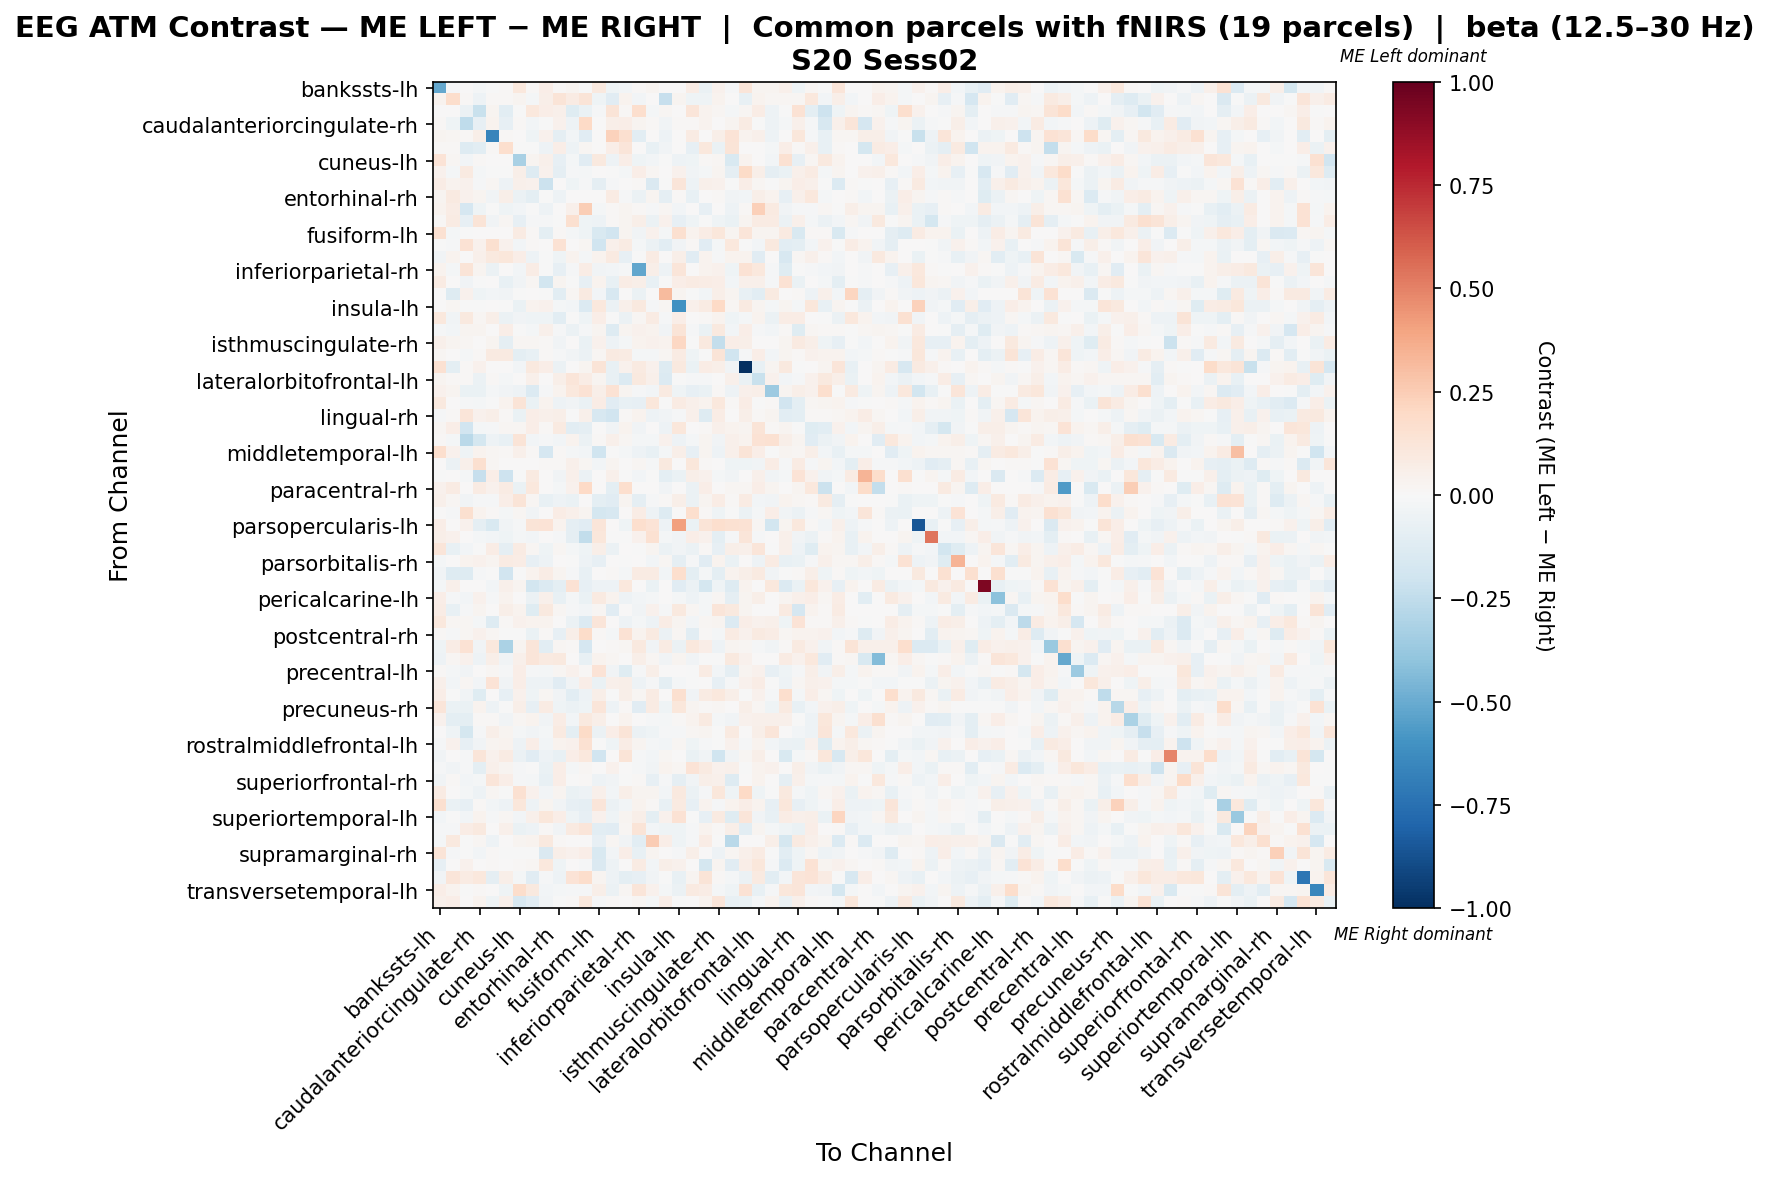

The table this chart was drawn from, first rows:
, bankssts-lh, bankssts-rh, caudalanteriorcingulate-lh, caudalanteriorcingulate-rh, caudalmiddlefrontal-lh, caudalmiddlefrontal-rh, cuneus-lh, cuneus-rh, entorhinal-lh, entorhinal-rh, frontalpole-lh, frontalpole-rh, fusiform-lh, fusiform-rh, inferiorparietal-lh, inferiorparietal-rh, inferiortemporal-lh, inferiortemporal-rh, insula-lh, insula-rh, isthmuscingulate-lh, isthmuscingulate-rh, lateraloccipital-lh
bankssts-lh, -0.5138, -0.01431, 0.0, -0.02041, -0.006666, 0.009245, 0.108, 0.01454, 0.0633, 0.008742, 0.02774, -0.001236, 0.09761, -0.04069, -0.02554, 0.01306, 0.02803, 0.0, 0.006637, 0.07704, -0.06969, 0.04171, -0.01561
bankssts-rh, 0.03377, 0.1727, 0.009764, -0.0535, 0.01164, 0.008159, 0.02618, -0.01742, 0.05819, 0.1311, 0.08367, 0.1309, -0.04013, -0.1165, 0.03478, -0.03067, 0.003511, -0.2339, 0.02909, -0.04361, -0.0407, 0.03491, 0.0
caudalanteriorcingulate-lh, 0.0, 0.002945, -0.05892, -0.2206, 0.02799, -0.1018, -0.0007767, 0.1054, 0.06404, 0.04964, -0.1174, -0.06726, -0.01001, 0.1282, 0.008387, 0.1644, -0.02203, 0.01819, 0.007611, 0.1195, 0.03774, 0.02325, -0.01593
caudalanteriorcingulate-rh, 0.01178, -0.03961, -0.2577, -0.08485, 0.03529, -0.08435, 0.008672, -0.02475, -0.005566, 0.04445, -0.04811, 0.1982, 0.001245, 0.06116, 0.06822, 0.02352, 0.01102, -0.03243, 0.01016, 0.01176, 0.03764, 0.0, 0.02477
caudalmiddlefrontal-lh, 0.03065, 0.02041, 0.01062, 0.05784, -0.6602, 0.01361, 0.003402, -0.04348, 0.04083, -0.09217, -0.02773, -0.1135, 0.0, 0.2279, 0.1578, -0.104, 0.0, -0.04725, 0.0, 0.08506, 0.0, 0.06124, 0.1365
caudalmiddlefrontal-rh, 0.009641, 0.01389, -0.1281, -0.1023, 0.01446, 0.1646, -0.002506, -0.002506, -0.0499, 0.06596, -0.04847, 0.01924, 0.001266, 0.06267, 0.1227, 0.0, -0.07768, -0.03508, 0.006373, -0.08018, 0.1052, -0.0681, 0.1253
cuneus-lh, 0.1401, 0.01754, -0.02762, 0.007895, 0.0, 0.005263, -0.3279, 0.03049, 0.05394, -0.08528, -0.01688, -0.1136, 0.09495, -0.04823, 0.06293, -0.04143, -0.0309, -0.002412, -0.04823, -0.04384, 0.01448, 0.01711, -0.1493
cuneus-rh, 0.04111, -0.01599, 0.09069, -0.02053, -0.006074, -0.004106, 0.05657, -0.1256, 0.0418, -0.08784, -0.008211, -0.02215, 0.005548, -0.00379, -0.0194, 0.06504, 0.01685, 0.0, 0.04189, -0.03745, -0.01579, 0.02755, -0.08943
entorhinal-lh, 0.07042, 0.03798, 0.0454, -0.0112, 0.02072, -0.04775, 0.04797, 0.04587, -0.211, 0.001622, -0.04004, -0.01387, -0.09336, -0.01424, 0.0008839, 0.01072, -0.1482, -0.0009363, 0.1184, -0.0513, 0.05306, 0.03909, -0.004213
entorhinal-rh, 0.02979, 0.08896, 0.04462, 0.0309, -0.03305, 0.05967, -0.05706, -0.09634, -0.006704, -0.04823, 0.006674, 0.007325, 0.006378, 0.08316, -0.01462, -0.05918, 0.02502, -0.08657, 0.01055, -0.07675, 0.003063, 0.009664, -0.03791
frontalpole-lh, 0.03206, 0.07198, -0.1683, -0.04468, -0.007742, -0.04613, -0.02615, -0.004754, -0.0523, 0.003622, 0.05185, 0.2463, -0.01664, 0.01145, 0.02899, 0.01252, -0.01189, 0.02052, -0.02853, 0.001966, -0.08144, 0.0, -0.04992
frontalpole-rh, 0.009875, 0.08217, -0.08013, 0.1311, -0.03851, 0.02018, -0.08249, -0.01491, -0.0146, -0.001619, 0.1636, -0.04498, -0.05218, 0.0123, 0.02875, 0.05534, -0.0574, 0.0436, -0.08423, -0.04522, -0.001805, -0.04584, -0.06765
fusiform-lh, 0.1515, -0.02145, -0.005363, 0.003613, 0.0, 0.003088, 0.08046, 0.01189, -0.09396, 0.01241, -0.01609, -0.04648, -0.1525, -0.1913, 0.02903, -0.03813, 0.04086, -0.01858, 0.1575, 0.03128, 0.07056, 0.1108, 0.02914
fusiform-rh, -0.007532, -0.01548, 0.1442, 0.04606, 0.1635, 0.04606, -0.02911, 0.01271, 0.000573, 0.1445, 0.006909, 0.01695, -0.1983, 0.0508, 0.08291, -0.01893, -0.05822, -0.1054, -0.03275, 0.01283, -0.1118, -0.02271, 0.1023
inferiorparietal-lh, -0.03203, 0.03171, 0.003913, 0.04891, 0.0938, 0.1096, 0.06333, -0.04819, -0.002781, -0.04016, 0.03686, -0.02266, 0.03717, 0.08804, -0.08376, -0.007415, 0.08237, 0.0, 0.0555, -0.1165, 0.03707, -0.01462, 0.0386
inferiorparietal-rh, 0.03859, -0.02151, 0.1259, 0.02468, -0.05889, 0.0, -0.03069, 0.07381, -9.363028032280094e-05, -0.08097, -0.009621, 0.07102, -0.03599, -0.02988, -0.01078, -0.5184, 0.05918, -0.0471, 0.1203, 0.006354, 0.03864, 0.04119, -0.04547
inferiortemporal-lh, 0.07942, 0.001655, -0.03142, -0.004614, 0.0, -0.07406, -0.0315, 0.01995, -0.1851, 0.02363, -0.006733, -0.07855, 0.03195, -0.07182, 0.07141, 0.06099, -0.07068, -0.002244, 0.06299, 0.07945, 0.07565, 0.06561, -0.02726
inferiortemporal-rh, 0.0, -0.1321, 0.04439, -0.04289, -0.02573, -0.03431, -0.005719, 0.0, -0.0007436, -0.1022, 0.01927, 0.09051, -0.02735, -0.1597, 0.0, -0.05818, 0.0, 0.3131, 0.02785, -0.002853, -0.02784, 0.05496, 0.02437
insula-lh, 0.0008441, 0.01846, -0.007108, -0.001257, 0.0, -0.00186, -0.06713, 0.03441, 0.0408, -0.01791, -0.02463, -0.1333, 0.1076, -0.05912, 0.04768, 0.1015, -0.01243, 0.01692, -0.6085, 0.04768, 0.08392, 0.2006, 0.0233
insula-rh, 0.1082, -0.03412, 0.09591, 0.01837, 0.05918, -0.06182, -0.03392, -0.04138, -0.04614, -0.1083, -0.0006031, -0.04637, 0.06825, -0.006926, -0.05958, 0.01676, 0.08303, -0.01235, 0.0648, 0.003365, 0.01, 0.03901, -0.04637
isthmuscingulate-lh, -0.008401, -0.02581, 0.02507, 0.02359, 0.0, 0.06921, -0.0003471, -0.01838, 0.05325, -0.01482, -0.05568, -0.008823, 0.02471, -0.1261, 0.02808, 0.04343, 0.03534, -0.03138, 0.1251, -0.008529, -0.06641, 0.1015, -0.02606
isthmuscingulate-rh, 0.04817, 0.02971, 0.01816, 0.0, 0.03037, -0.08653, 0.01744, 0.0215, 0.0106, -0.03175, 0.0, -0.06415, 0.04286, -0.051, -0.01787, 0.03262, 0.04047, 0.03604, 0.2091, -7.363428131138503e-05, 0.1003, -0.236, 0.0648
lateraloccipital-lh, 0.01604, 0.0, -0.01856, 0.0138, 0.08821, 0.08767, -0.1009, -0.07799, 0.009507, -0.01079, -0.03355, -0.06229, 0.02052, 0.08668, 0.08086, -0.02344, -0.0221, 0.02096, 0.08354, -0.03914, -0.001593, 0.1267, -0.1969
lateraloccipital-rh, 0.1552, -0.1, 0.01096, 0.04476, 0.005148, 0.0, -0.02526, 0.09972, 0.06757, -0.05783, 0.003652, 0.02922, 0.1315, -0.0739, 0.04223, 0.09317, 0.04565, -0.1298, 0.09725, -0.06763, 0.07122, 0.05844, -0.03171
lateralorbitofrontal-lh, 0.02773, 0.00893, 0.01146, -0.05827, 0.01362, -0.01671, 0.003406, 0.05125, 0.00347, 0.0562, 0.1227, 0.07544, 0.02725, -0.07757, -0.1381, 0.09537, 0.05279, -0.135, -0.00579, -0.01128, -0.01507, 0.005205, 0.05279
lateralorbitofrontal-rh, 0.0464, 0.03057, -0.06624, -0.06308, -0.0222, -0.03154, -0.04749, -0.1356, -0.01274, 0.039, 0.1051, 0.1465, 0.05877, 0.1453, 0.02414, -0.009766, -0.02845, 0.08946, -0.04198, -0.08516, -0.06351, 0.008976, -0.04731
lingual-lh, 0.1007, 0.005103, -0.009319, -0.02285, -0.005325, 0.03727, 0.1278, -0.06634, 0.03528, -0.05436, -0.03372, -0.0639, 0.07455, -0.1154, -0.07455, -0.07921, 0.1096, -0.00355, 0.07987, 0.05236, 0.0355, 0.1063, 0.008875
lingual-rh, -0.008821, 0.00928, 0.1241, 0.0408, 0.06027, 0.0136, -0.06271, 0.06588, 0.05086, 0.05756, -0.005605, 0.04902, -0.1631, -0.1878, 0.0136, 0.03753, -0.05403, -0.03248, -0.007994, 0.05136, -0.1258, 0.07764, 0.0004135
medialorbitofrontal-lh, 0.01973, 0.06994, -0.1879, -0.01853, -0.008605, 0.01949, 0.02152, 0.06773, 0.01423, 0.08967, -0.1025, -0.0872, 0.003587, -0.03371, 0.03414, -0.03437, 0.00341, -0.04776, 0.1148, 0.0, 0.01435, 0.05099, 0.03491
medialorbitofrontal-rh, 0.015, -0.02332, -0.272, -0.1762, -0.04693, -0.07274, 0.1321, -0.02591, -0.01061, -0.0288, 0.03423, -0.06217, 0.01525, 0.04788, 0.01998, -0.02098, -0.02332, 0.04574, -0.04982, -0.02078, 0.02541, -0.03906, 0.04763
middletemporal-lh, 0.1715, 0.03991, -0.04525, 0.034, 0.01567, 0.009281, 0.05081, 0.01388, -0.1687, 0.01009, -0.01584, -0.02788, -0.2003, -0.00639, -0.02004, -0.05237, -0.0724, -0.02262, 0.05953, -0.07887, 0.0256, -0.04858, 0.05057
middletemporal-rh, 0.0, -0.05973, 0.0481, 0.1603, 0.01603, 0.0, 0.0, 0.0, 0.008017, 0.01163, 0.05416, 0.02008, -0.02667, 0.02457, 0.0, 0.01603, -0.01334, 0.0958, 0.0, 0.1122, 0.009366, 0.004735, -0.04334
paracentral-lh, -0.0004602, 0.0, -0.01932, -0.2311, 0.06829, -0.2073, -0.003334, 0.08691, 0.0, -0.03564, 0.05254, -0.06001, 0.0, 0.05231, -0.001498, -0.03001, -0.006668, -0.09669, -0.06668, 0.06208, 0.04265, -0.02334, -0.03334
paracentral-rh, 0.04608, 0.08005, 0.003157, 0.08005, 0.04685, 0.07991, -0.06342, 0.1031, 0.003123, -0.01674, 0.04685, 0.1999, 0.0, -0.09834, 0.1687, 0.0, 0.0, -0.03415, 0.0, -0.05854, 0.0658, 0.0, 0.01972
parahippocampal-lh, 0.05006, 0.02014, -0.03492, -0.01408, -0.01309, 0.06533, 0.1266, 0.01774, -0.07714, -0.05364, -0.06547, 0.0007756, -0.09812, -0.1113, 0.02626, -0.08954, -0.01506, 0.008942, 0.06006, -0.05899, 0.02479, 0.07097, 0.01479
parahippocampal-rh, 0.001784, -0.01231, 0.1637, 0.03188, 0.01382, -0.01982, 0.0163, -0.03219, 0.001452, 0.07092, 0.04889, 0.02551, -0.1784, -0.163, 0.0, 0.07229, -0.04956, -0.1274, 0.0, 0.1679, 0.008534, -0.04034, -0.007434
parsopercularis-lh, 0.06777, 0.0, 0.0448, -0.08855, -0.1527, -0.0329, -0.01493, 0.1318, 0.136, 0.03733, -0.0916, -0.116, 0.1226, 0.0, -0.04254, 0.1653, 0.136, -0.04886, 0.4094, -0.06412, 0.128, 0.168, 0.1493
parsopercularis-rh, 0.06015, 0.04048, 0.001129, -0.01948, -0.02922, -0.04456, -0.01572, -0.02435, 0.001534, -0.01535, -0.08767, -0.2435, 0.1154, -0.001306, -0.001871, 0.04235, 0.1529, -0.02192, -0.03409, 0.06824, 0.04441, -0.09741, -0.01461
parsorbitalis-lh, 0.1179, -0.07121, -0.02866, -0.005184, 0.07254, -0.0881, 0.08354, 0.02012, -0.04069, 0.01759, -0.01651, -0.04218, 0.05935, -0.06072, 0.003858, -0.003564, 0.02995, -0.05628, -0.03235, -0.05873, 0.009001, -0.0788, 0.05716
parsorbitalis-rh, -0.01983, 0.00143, 0.03461, 0.04432, 0.02466, 0.07848, 0.07188, -0.08535, -0.04961, 0.007283, -0.005011, -0.05428, -0.08245, 0.003176, -0.006455, 0.001716, -0.03017, 0.02147, -0.0926, -0.01545, -0.1136, 0.03801, -0.0685
parstriangularis-lh, -0.03686, -0.1255, -0.13, -0.01316, -0.004813, -0.1925, -0.007219, 0.03447, 0.07599, 0.02535, -0.0129, -0.07368, 0.003431, 0.01372, -0.0193, 0.0847, 0.08178, -0.02888, 0.1694, -0.09867, -0.01618, -0.09385, 0.03805
parstriangularis-rh, -0.01629, 0.04694, 0.0, 0.007585, -0.02454, 0.05309, 0.02819, -0.1821, -0.1395, -0.09665, 0.1441, -0.08116, -0.05283, -0.04966, 0.1039, 0.007585, -0.06613, 0.0, -0.1159, -0.05912, -0.1726, -0.04257, -0.1281
pericalcarine-lh, 0.06298, -0.009114, -0.02962, 0.04553, -0.0144, 0.03442, 0.00236, -0.06225, 0.0498, -0.07641, -0.01595, -0.0651, 0.09187, 0.03251, -0.05188, -0.02596, -0.02201, 0.003825, -0.01701, -0.05078, -0.0212, 0.01872, -0.08788
pericalcarine-rh, 0.07663, -0.07319, -0.01474, 0.02724, 0.00484, 0.06089, 0.03286, -0.1211, 0.09383, 0.01683, -0.008523, -0.02557, 0.01763, -0.1108, 0.004748, -0.03429, 0.04304, -0.007945, 0.09422, 0.01686, -0.01694, 0.1178, 0.09804
postcentral-lh, 0.1031, 0.02042, 0.01716, -0.02189, -0.1273, 0.008111, 0.04082, 0.03177, 0.03142, 0.001515, -0.06165, -0.1345, 0.1217, 0.0, -0.04797, -0.02298, -0.05021, 0.07097, 0.02389, -0.0268, 0.01622, 0.02578, -0.138
postcentral-rh, 0.01083, -0.01128, 0.0195, 0.04442, 0.0195, -0.001259, -0.006418, -0.06592, 0.01252, -0.08213, 0.05992, 0.1798, 0.008517, -0.0217, 0.1479, 0.03885, 0.08969, -0.05812, 0.02167, -0.107, 0.007922, -0.01995, 0.08435
posteriorcingulate-lh, -0.04105, 0.07046, 0.1437, -0.03672, 0.1071, -0.3142, 0.02584, 0.1174, -0.1037, 0.01842, 0.008356, -0.1717, 0.007046, 0.01372, 0.02167, 0.0963, -0.0359, 0.08039, -0.05885, 0.1073, 0.06691, -0.05065, 0.02584
posteriorcingulate-rh, -0.04874, 0.01974, 0.04156, -0.04966, 0.05807, -0.03201, 0.05227, 0.1249, 0.09309, 0.09976, 0.007259, -0.07545, 0.03194, 0.01793, 0.007259, 0.06034, 0.02265, -0.03509, 0.02583, -0.03793, -0.007444, -0.0004836, 0.09437
precentral-lh, 0.01186, -0.01764, -0.03528, 0.0004765, 0.02278, -0.01424, 0.07021, -0.01003, -0.0176, 0.02149, 0.04288, 0.009296, 0.1387, -0.03736, -0.1226, -0.01001, 0.05593, 0.0, 0.00725, -0.001649, 0.08287, -0.02886, -0.08771
precentral-rh, 0.0506, -0.02886, 0.01691, -0.02687, 0.1397, -0.03756, 0.06643, -0.04705, -0.05143, -0.1131, -0.03251, 0.06346, -0.06641, 0.0494, 0.05602, -0.04724, -0.008764, -0.09619, -0.01924, -0.006604, 0.003036, -0.07947, -0.01548
precuneus-lh, 0.06884, -0.002713, -0.03849, -0.1224, 0.002755, -0.08008, 0.04107, -0.04486, 0.01689, -0.03518, -0.1093, -0.05426, 0.05982, -0.007243, 0.05686, 0.02341, 0.07828, 0.0, 0.1595, -0.03862, 0.08294, 0.1089, 0.0556
precuneus-rh, 0.1211, -0.06837, -0.06455, 0.03202, -0.05179, -0.002392, 0.05908, -0.08416, 0.08061, -0.04606, -0.06215, -0.04143, 0.1174, -0.0502, 0.01465, -0.1108, 0.08093, -0.03936, 0.1144, 0.02963, 0.01384, 0.0207, 0.006994
rostralanteriorcingulate-lh, 0.04072, -0.09524, -0.1002, 0.01192, 0.007915, -0.03699, 0.02244, 0.03562, -0.03538, 0.07392, -0.02729, 0.09643, 0.06134, 0.0, 0.03562, 0.002588, -0.01191, -0.01667, 0.007883, 0.03596, 0.09102, -0.01794, -0.03457
rostralanteriorcingulate-rh, 0.0, -0.04268, -0.1759, -0.01355, 0.06025, 0.03067, -0.01973, -0.03812, -0.02242, 0.08601, -0.09517, 0.1939, -0.05488, 0.06549, 0.1257, -0.06078, -0.04065, -0.01161, -0.008885, 0.01704, 0.02481, -0.0009522, 0.08949
rostralmiddlefrontal-lh, -0.01316, 0.04171, -0.08538, -0.03143, 0.03005, 0.0371, -0.05184, 0.06574, -0.02729, 0.03644, 0.0456, 0.1536, -0.001315, -0.04667, 0.07686, 0.02459, -0.01873, -0.02775, 0.01995, -0.04562, -0.01491, -0.002074, 0.04506
rostralmiddlefrontal-rh, -0.03245, 0.0, -0.01428, 0.1202, 0.04066, 0.08265, -0.05548, -0.1123, -0.05106, -0.07039, 0.06695, 0.1084, -0.1947, 0.005054, 0.1259, -0.009828, -0.02619, 0.02316, 0.001326, -0.06989, -0.03678, -0.1996, -0.03852
superiorfrontal-lh, -0.009365, -0.03278, -0.01266, -0.09676, 0.05098, 0.02511, -0.0143, -0.007532, -0.0664, 0.06945, -0.02228, 0.01735, 0.0, 0.04629, 0.005755, -0.01472, -0.03278, 0.03385, 0.0178, 0.1354, 0.09027, 0.04311, 0.0514
superiorfrontal-rh, -0.03565, 0.009284, -0.02355, -0.02076, 0.1199, 0.06433, -0.01321, -0.02319, -0.07758, 0.06383, -0.001079, 0.01071, -0.05356, -0.03544, -0.005964, 0.009345, -0.07968, -0.01258, -0.0913, -0.03355, 0.05717, 0.04876, -0.1271
superiorparietal-lh, 0.08044, 0.003751, -0.0221, -0.05092, 0.01621, -0.0001505, 0.1489, 0.04506, -0.02561, 0.02643, -0.06791, -0.05397, 0.05395, -0.0309, 0.06057, 0.02785, 0.02885, -0.02803, 0.1013, -0.05506, -0.01184, 0.1164, -0.0446
superiorparietal-rh, 0.1637, -0.06975, -0.08405, 0.007908, -0.02683, -0.04756, 0.1124, -0.04995, 0.02558, -0.03741, -0.08048, -0.09121, 0.1231, -0.05556, -0.02633, 0.03525, 0.0145, -0.0769, 0.09356, -0.07996, 0.03311, -0.01449, 0.03191
... 8 more rows
